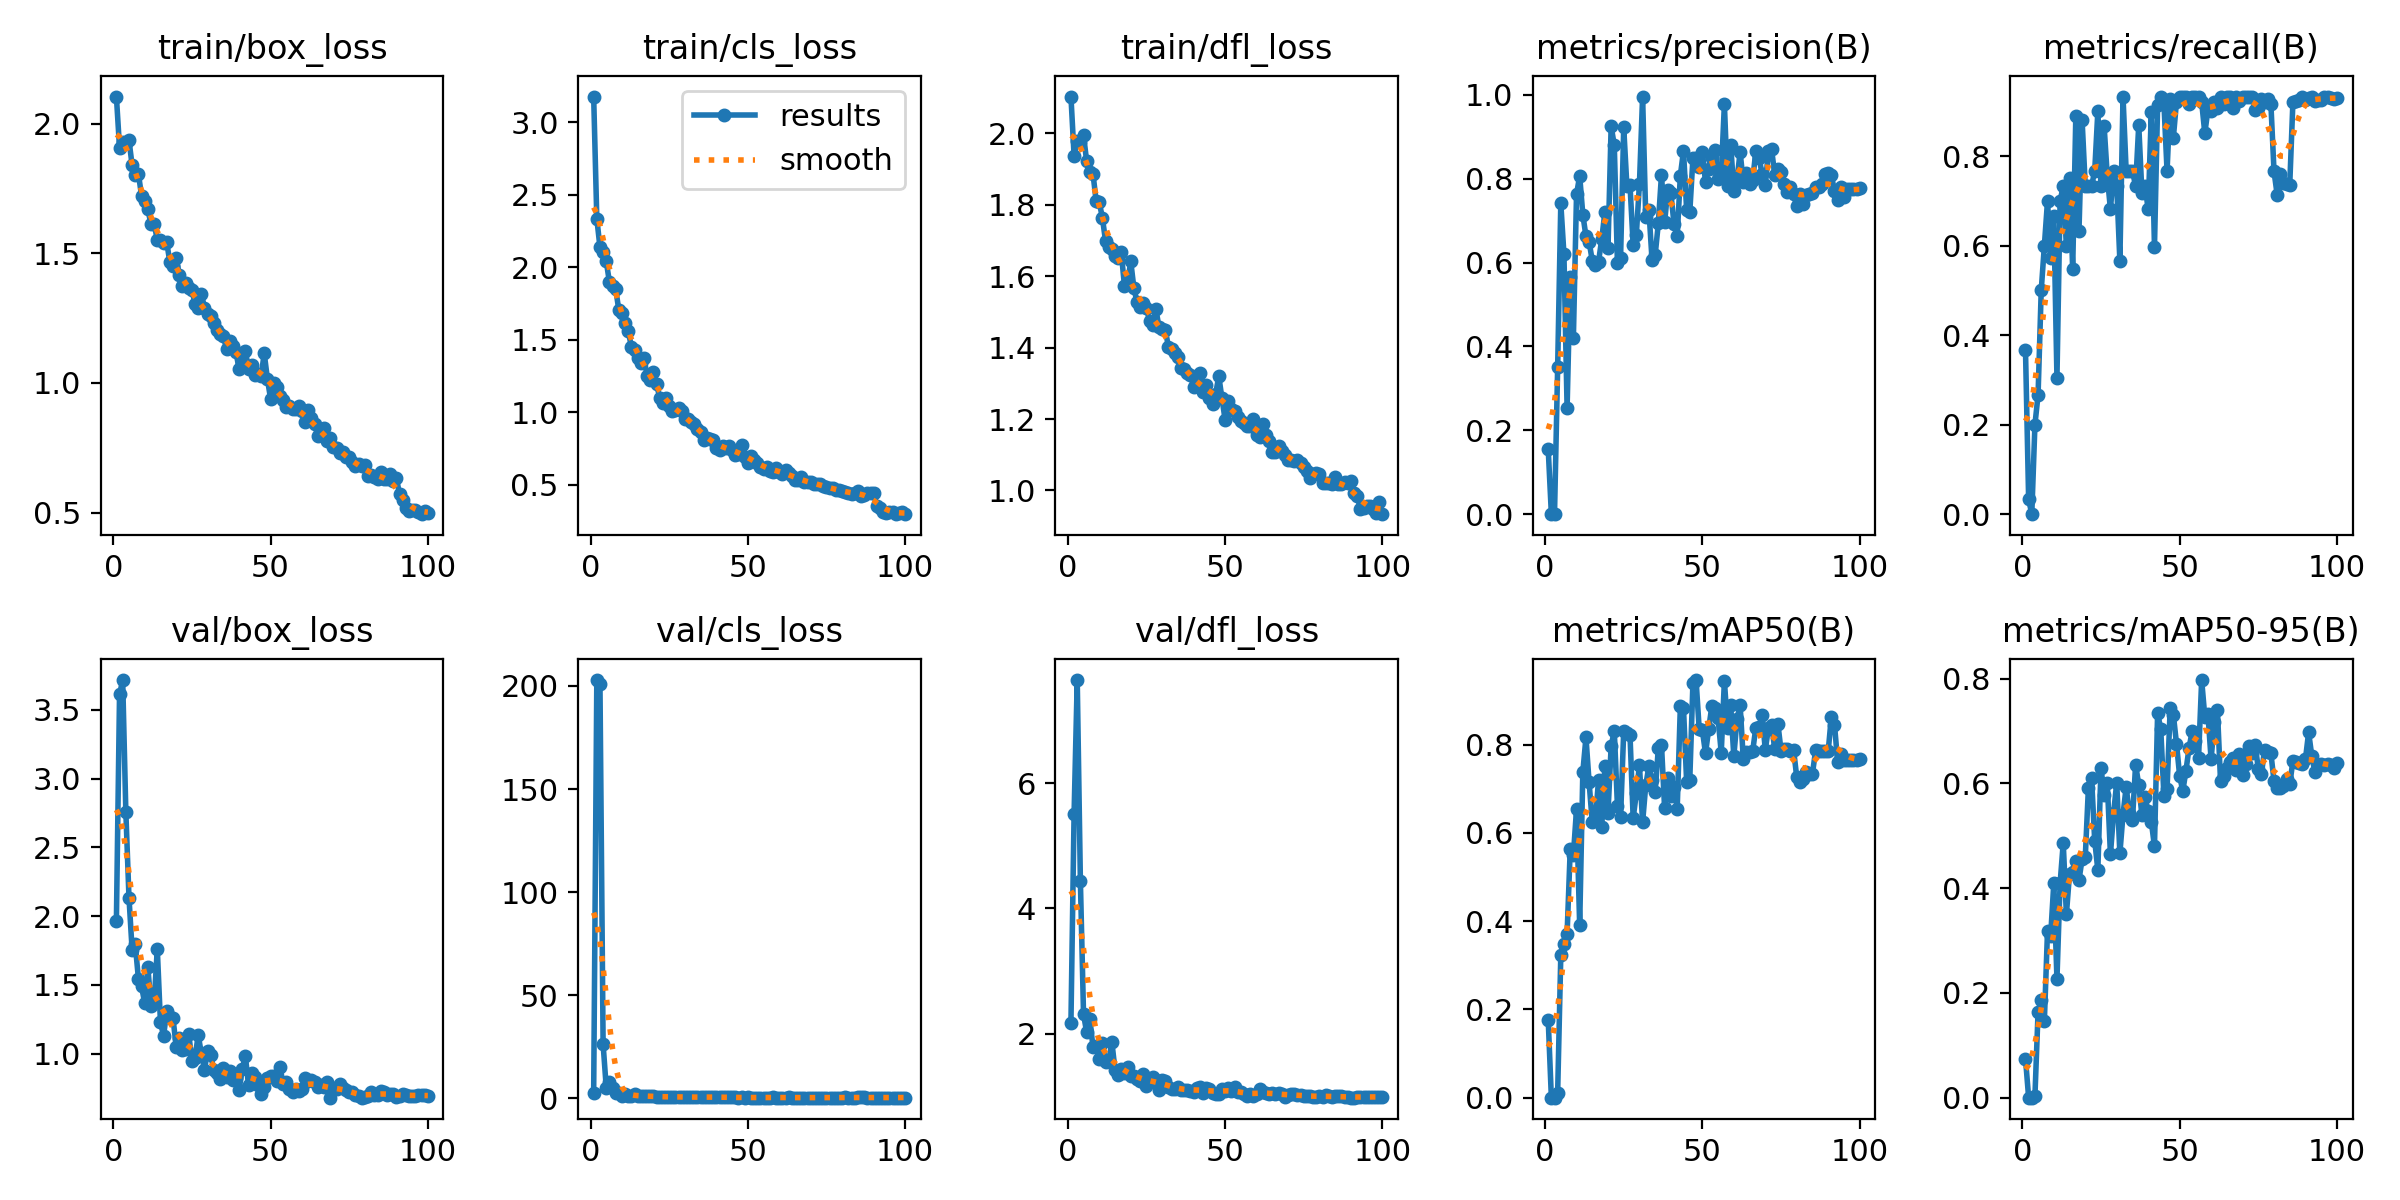

Source data for this figure (header and first rows):
epoch, time, train/box_loss, train/cls_loss, train/dfl_loss, metrics/precision(B), metrics/recall(B), metrics/mAP50(B), metrics/mAP50-95(B), val/box_loss, val/cls_loss, val/dfl_loss, lr/pg0, lr/pg1, lr/pg2
1, 9.718, 2.105, 3.176, 2.103, 0.1552, 0.3667, 0.1765, 0.07465, 1.964, 2.7, 2.18, 0.0004287, 0.0004287, 0.0004287
2, 19.04, 1.907, 2.335, 1.937, 0.00014, 0.03333, 8e-05, 3e-05, 3.612, 202.8, 5.515, 0.0008715, 0.0008715, 0.0008715
3, 28.2, 1.928, 2.138, 1.979, 0, 0, 0, 0, 3.717, 201, 7.644, 0.001313, 0.001313, 0.001313
4, 37.22, 1.927, 2.102, 1.975, 0.3502, 0.2, 0.01148, 0.00285, 2.761, 26.3, 4.445, 0.001426, 0.001426, 0.001426
5, 46.23, 1.937, 2.041, 1.994, 0.7413, 0.2667, 0.3226, 0.1643, 2.136, 5.251, 2.314, 0.001423, 0.001423, 0.001423
6, 55.32, 1.84, 1.899, 1.921, 0.6196, 0.5, 0.348, 0.1857, 1.755, 7.905, 2.024, 0.00142, 0.00142, 0.00142
7, 64.56, 1.803, 1.873, 1.892, 0.2531, 0.6, 0.3712, 0.1465, 1.795, 5.147, 2.242, 0.001416, 0.001416, 0.001416
8, 73.61, 1.806, 1.849, 1.887, 0.5667, 0.7, 0.5634, 0.3182, 1.545, 2.729, 1.79, 0.001412, 0.001412, 0.001412
9, 82.69, 1.722, 1.705, 1.812, 0.4205, 0.5728, 0.5498, 0.3087, 1.49, 2.595, 1.81, 0.001407, 0.001407, 0.001407
10, 91.64, 1.702, 1.683, 1.807, 0.7627, 0.6654, 0.6542, 0.4093, 1.368, 1.269, 1.594, 0.001401, 0.001401, 0.001401
11, 100.7, 1.67, 1.615, 1.764, 0.807, 0.3052, 0.3904, 0.2263, 1.629, 1.983, 1.859, 0.001394, 0.001394, 0.001394
12, 109.8, 1.612, 1.558, 1.698, 0.7144, 0.7, 0.7379, 0.409, 1.348, 1.183, 1.544, 0.001387, 0.001387, 0.001387
13, 119, 1.614, 1.45, 1.682, 0.6627, 0.7333, 0.8168, 0.4862, 1.375, 1.158, 1.561, 0.001379, 0.001379, 0.001379
14, 128.2, 1.551, 1.427, 1.675, 0.6494, 0.5994, 0.7145, 0.3499, 1.761, 1.934, 1.874, 0.001371, 0.001371, 0.001371
15, 137.2, 1.55, 1.375, 1.656, 0.6049, 0.7523, 0.6242, 0.4276, 1.232, 1.238, 1.43, 0.001362, 0.001362, 0.001362
16, 146.3, 1.54, 1.337, 1.652, 0.594, 0.5475, 0.6297, 0.4303, 1.129, 1.05, 1.339, 0.001352, 0.001352, 0.001352
17, 155.3, 1.544, 1.371, 1.666, 0.6023, 0.8905, 0.721, 0.452, 1.312, 1.087, 1.446, 0.001342, 0.001342, 0.001342
18, 164.4, 1.465, 1.251, 1.573, 0.6552, 0.6333, 0.6128, 0.4151, 1.266, 1.22, 1.383, 0.001331, 0.001331, 0.001331
19, 173.5, 1.45, 1.22, 1.578, 0.7198, 0.8799, 0.751, 0.4557, 1.259, 1.188, 1.471, 0.001319, 0.001319, 0.001319
20, 182.5, 1.484, 1.276, 1.642, 0.6336, 0.7333, 0.646, 0.4586, 1.052, 0.9965, 1.333, 0.001307, 0.001307, 0.001307
21, 191.6, 1.417, 1.192, 1.567, 0.9248, 0.7333, 0.7962, 0.5917, 1.114, 0.8968, 1.321, 0.001294, 0.001294, 0.001294
22, 200.8, 1.373, 1.1, 1.527, 0.8805, 0.7333, 0.8321, 0.6109, 1.029, 0.7539, 1.275, 0.001281, 0.001281, 0.001281
23, 209.9, 1.384, 1.065, 1.515, 0.5996, 0.7667, 0.6617, 0.4907, 1.036, 0.7675, 1.249, 0.001267, 0.001267, 0.001267
24, 220.1, 1.366, 1.1, 1.526, 0.6117, 0.9, 0.636, 0.4346, 1.147, 0.8699, 1.356, 0.001252, 0.001252, 0.001252
25, 230.4, 1.359, 1.043, 1.511, 0.9223, 0.7333, 0.8313, 0.6299, 0.9459, 0.7324, 1.175, 0.001237, 0.001237, 0.001237
26, 242.2, 1.305, 1.009, 1.474, 0.7838, 0.8667, 0.8269, 0.5776, 0.9719, 0.7311, 1.226, 0.001222, 0.001222, 0.001222
27, 252.3, 1.289, 1.016, 1.463, 0.7846, 0.7554, 0.8216, 0.6006, 1.136, 0.8158, 1.318, 0.001206, 0.001206, 0.001206
28, 261.4, 1.344, 1.031, 1.508, 0.6429, 0.6815, 0.6336, 0.4644, 1.003, 0.7839, 1.268, 0.001189, 0.001189, 0.001189
29, 270.4, 1.29, 1.006, 1.457, 0.6654, 0.7667, 0.6896, 0.5425, 0.8854, 0.6611, 1.105, 0.001173, 0.001173, 0.001173
30, 279.4, 1.266, 0.956, 1.453, 0.7882, 0.7333, 0.7534, 0.6011, 1.02, 0.6927, 1.271, 0.001155, 0.001155, 0.001155
31, 288.5, 1.258, 0.9537, 1.45, 0.996, 0.5665, 0.624, 0.4661, 0.9896, 0.7073, 1.244, 0.001137, 0.001137, 0.001137
32, 297.4, 1.233, 0.9305, 1.401, 0.7098, 0.9333, 0.708, 0.5405, 0.8796, 0.7472, 1.152, 0.001119, 0.001119, 0.001119
33, 306.5, 1.203, 0.9192, 1.396, 0.726, 0.7667, 0.7513, 0.5929, 0.8568, 0.5591, 1.118, 0.001101, 0.001101, 0.001101
34, 315.5, 1.189, 0.8876, 1.384, 0.6067, 0.7667, 0.7198, 0.5441, 0.8176, 0.6061, 1.119, 0.001082, 0.001082, 0.001082
35, 324.5, 1.18, 0.8666, 1.374, 0.6183, 0.7667, 0.6929, 0.5297, 0.8979, 0.5686, 1.156, 0.001062, 0.001062, 0.001062
36, 333.5, 1.132, 0.8089, 1.343, 0.6934, 0.7333, 0.7924, 0.6356, 0.8325, 0.6192, 1.11, 0.001043, 0.001043, 0.001043
37, 342.7, 1.161, 0.8218, 1.341, 0.8093, 0.8697, 0.8006, 0.5971, 0.8719, 0.7158, 1.103, 0.001023, 0.001023, 0.001023
38, 351.7, 1.143, 0.8155, 1.328, 0.6957, 0.7188, 0.6557, 0.5397, 0.81, 0.7052, 1.098, 0.001003, 0.001003, 0.001003
39, 360.8, 1.118, 0.8063, 1.322, 0.7742, 0.7333, 0.7252, 0.5731, 0.8262, 0.6613, 1.087, 0.000982, 0.000982, 0.000982
40, 369.8, 1.056, 0.7547, 1.291, 0.7655, 0.6811, 0.6829, 0.5465, 0.7369, 0.6731, 1.067, 0.0009613, 0.0009613, 0.0009613
41, 378.9, 1.079, 0.7392, 1.293, 0.691, 0.8993, 0.7035, 0.5267, 0.8874, 0.701, 1.137, 0.0009402, 0.0009402, 0.0009402
42, 388, 1.124, 0.7674, 1.33, 0.6623, 0.5974, 0.6548, 0.4795, 0.984, 0.6817, 1.149, 0.000919, 0.000919, 0.000919
43, 397.1, 1.055, 0.755, 1.277, 0.8074, 0.9155, 0.8871, 0.7348, 0.7708, 0.468, 1.056, 0.0008976, 0.0008976, 0.0008976
44, 406.2, 1.071, 0.7645, 1.296, 0.8666, 0.9333, 0.8833, 0.7028, 0.8628, 0.4671, 1.141, 0.000876, 0.000876, 0.000876
45, 415.2, 1.03, 0.7406, 1.26, 0.7259, 0.9192, 0.716, 0.5766, 0.83, 0.5745, 1.116, 0.0008542, 0.0008542, 0.0008542
46, 424.4, 1.033, 0.7075, 1.243, 0.7203, 0.7667, 0.721, 0.5895, 0.7717, 0.4822, 1.06, 0.0008323, 0.0008323, 0.0008323
47, 433.4, 1.028, 0.7092, 1.271, 0.8488, 0.9274, 0.9402, 0.7439, 0.7092, 0.4318, 1.036, 0.0008103, 0.0008103, 0.0008103
48, 442.7, 1.114, 0.7734, 1.32, 0.849, 0.8415, 0.9467, 0.7311, 0.7603, 0.5285, 1.043, 0.0007882, 0.0007882, 0.0007882
49, 451.7, 1.016, 0.6929, 1.258, 0.8287, 0.9216, 0.8347, 0.6756, 0.8262, 0.4355, 1.115, 0.0007661, 0.0007661, 0.0007661
50, 460.7, 0.9397, 0.6522, 1.199, 0.8644, 0.9333, 0.8328, 0.6143, 0.8388, 0.4844, 1.092, 0.0007439, 0.0007439, 0.0007439
51, 469.7, 1, 0.6978, 1.25, 0.7916, 0.9333, 0.7807, 0.585, 0.8384, 0.4621, 1.134, 0.0007216, 0.0007216, 0.0007216
52, 478.7, 0.9843, 0.6705, 1.228, 0.8229, 0.9333, 0.8353, 0.624, 0.8036, 0.4405, 1.085, 0.0006994, 0.0006994, 0.0006994
53, 487.8, 0.9483, 0.6514, 1.222, 0.8501, 0.9158, 0.8871, 0.6681, 0.9023, 0.4389, 1.152, 0.0006772, 0.0006772, 0.0006772
54, 497.2, 0.9334, 0.6225, 1.206, 0.8685, 0.9333, 0.8835, 0.6999, 0.7825, 0.4344, 1.067, 0.0006551, 0.0006551, 0.0006551
55, 506.6, 0.908, 0.611, 1.194, 0.7994, 0.9333, 0.8599, 0.6816, 0.7928, 0.4181, 1.073, 0.000633, 0.000633, 0.000633
56, 515.9, 0.9097, 0.6201, 1.189, 0.8085, 0.9333, 0.782, 0.6476, 0.7423, 0.4552, 1.037, 0.000611, 0.000611, 0.000611
57, 525.2, 0.9011, 0.598, 1.181, 0.9779, 0.9211, 0.9452, 0.7971, 0.7243, 0.4126, 1.003, 0.0005891, 0.0005891, 0.0005891
58, 534.6, 0.9014, 0.5882, 1.179, 0.7827, 0.8514, 0.8389, 0.7274, 0.7443, 0.5905, 1.045, 0.0005673, 0.0005673, 0.0005673
59, 543.8, 0.9117, 0.6186, 1.2, 0.8809, 0.9043, 0.8897, 0.7322, 0.7329, 0.4308, 1.007, 0.0005457, 0.0005457, 0.0005457
60, 553.2, 0.8912, 0.5903, 1.156, 0.7716, 0.9, 0.7738, 0.6455, 0.7428, 0.4243, 1.038, 0.0005243, 0.0005243, 0.0005243
... 40 more rows
